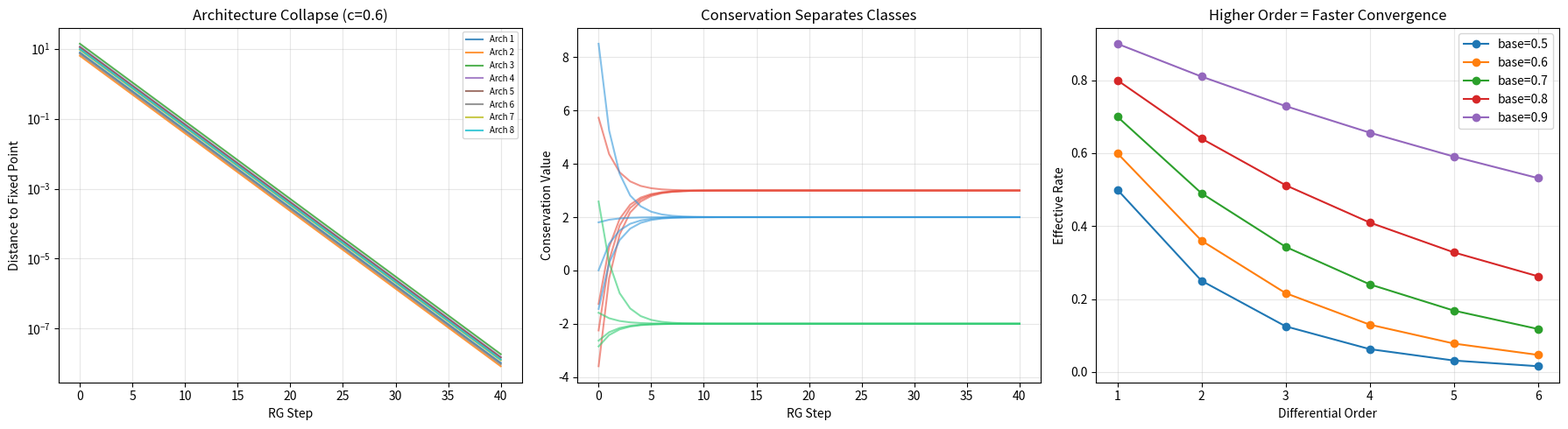

Here is the Python script that generated this plot:
import numpy as np
import matplotlib
matplotlib.use('Agg')
import matplotlib.pyplot as plt

def affine_contraction_rg(c, fp):
    return lambda x: fp + c * (x - fp)

def rg_iterate(coarsen, x, n):
    orbit = [x.copy()]
    cur = x.copy()
    for _ in range(n):
        cur = coarsen(cur)
        orbit.append(cur.copy())
    return orbit

rng = np.random.RandomState(42)
dim, n_arch, n_steps = 4, 8, 40
fp = rng.randn(dim)
coarsen = affine_contraction_rg(0.6, fp)
colors = plt.cm.tab10(np.linspace(0, 1, n_arch))

fig, axes = plt.subplots(1, 3, figsize=(18, 5))
ax = axes[0]
for i in range(n_arch):
    x0 = rng.randn(dim) * 5
    orbit = rg_iterate(coarsen, x0, n_steps)
    dists = [np.linalg.norm(o - fp) for o in orbit]
    ax.semilogy(range(n_steps + 1), dists, color=colors[i], alpha=0.8, label=f'Arch {i+1}')
ax.set_xlabel('RG Step'); ax.set_ylabel('Distance to Fixed Point')
ax.set_title('Architecture Collapse (c=0.6)'); ax.legend(fontsize=7); ax.grid(True, alpha=0.3)

ax = axes[1]
fps = [np.array([2,1,0,0.]), np.array([-1,3,0,0.]), np.array([0,-2,0,0.])]
cc = ['#e74c3c','#3498db','#2ecc71']
for ci, f in enumerate(fps):
    cg = affine_contraction_rg(0.5, f)
    for _ in range(4):
        x0 = f + rng.randn(4)*3
        orb = rg_iterate(cg, x0, n_steps)
        ax.plot([o[0]+o[1] for o in orb], color=cc[ci], alpha=0.6)
ax.set_xlabel('RG Step'); ax.set_ylabel('Conservation Value')
ax.set_title('Conservation Separates Classes'); ax.grid(True, alpha=0.3)

ax = axes[2]
for br in [0.5, 0.6, 0.7, 0.8, 0.9]:
    orders = range(1, 7)
    ax.plot(list(orders), [br**p for p in orders], 'o-', label=f'base={br}')
ax.set_xlabel('Differential Order'); ax.set_ylabel('Effective Rate')
ax.set_title('Higher Order = Faster Convergence'); ax.legend(); ax.grid(True, alpha=0.3)

plt.tight_layout()
plt.savefig('viz_rg_collapse.png', dpi=150, bbox_inches='tight')
print('Saved viz_rg_collapse.png')
